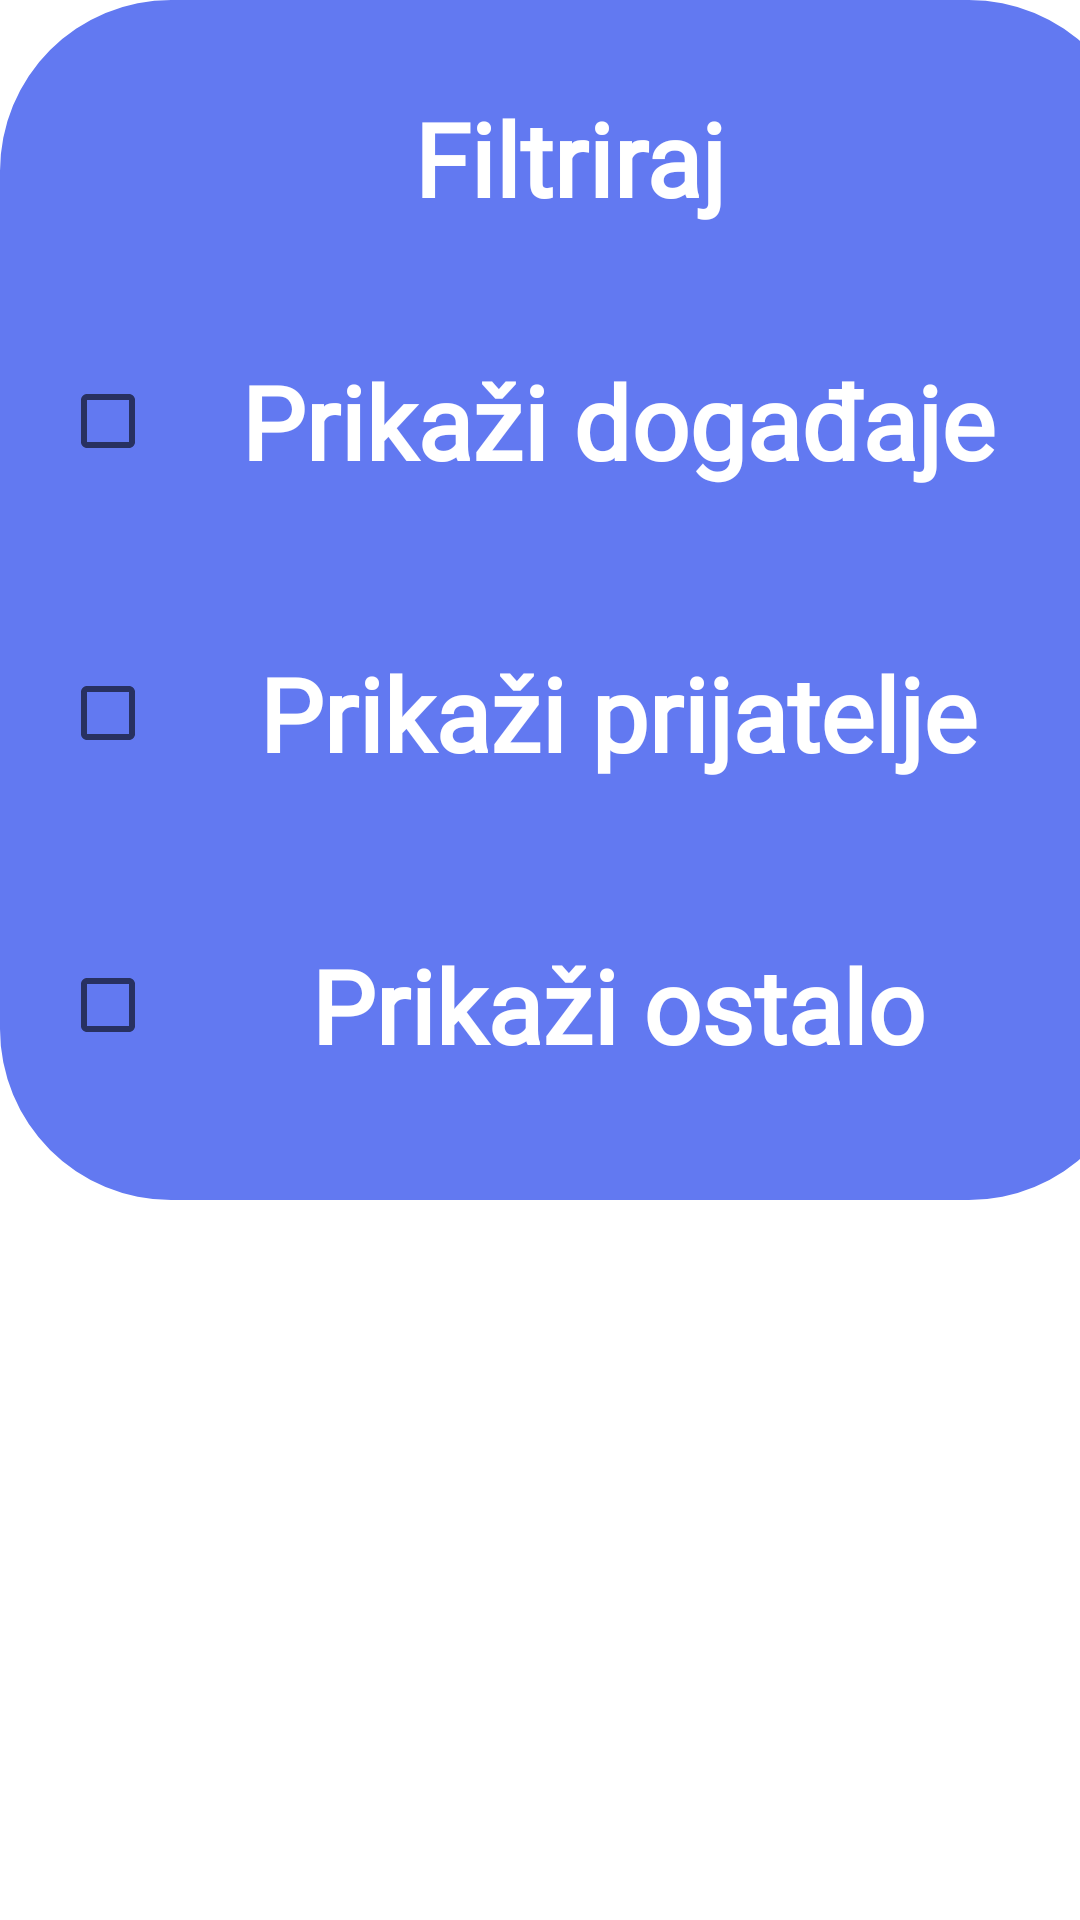

Produce the Android XML layout that renders to this screen, including the resource entries it uses.
<!-- AndroidManifest.xml: application theme Theme.PetPal -->
<!-- res/layout/fragment_filter_notif.xml -->
<?xml version="1.0" encoding="utf-8"?>
<androidx.constraintlayout.widget.ConstraintLayout xmlns:android="http://schemas.android.com/apk/res/android"
    xmlns:app="http://schemas.android.com/apk/res-auto"
    xmlns:tools="http://schemas.android.com/tools"
    android:layout_width="wrap_content"
    android:layout_height="wrap_content"
    android:background="@color/trans"
    android:backgroundTint="@color/trans"
    tools:context=".FragmentFilterNotif">


    <com.google.android.material.imageview.ShapeableImageView
        android:id="@+id/imageEvent2"
        android:layout_width="380dp"
        android:layout_height="400dp"
        android:background="@color/darker_purple"
        app:layout_constraintBottom_toBottomOf="parent"
        app:layout_constraintEnd_toEndOf="parent"
        app:layout_constraintHorizontal_bias="0.0"
        app:layout_constraintStart_toStartOf="parent"
        app:layout_constraintTop_toTopOf="parent"
        app:layout_constraintVertical_bias="0.0"
        app:shapeAppearance="@style/Event.Tab.Background" />

    <TextView
        android:id="@+id/textTitle6"
        android:layout_width="wrap_content"
        android:layout_height="wrap_content"
        android:layout_marginTop="30dp"
        android:fontFamily="@font/baloo_bhai_2"
        android:text="Filtriraj"
        android:textAllCaps="false"
        android:textColor="@color/true_white"
        android:textSize="34sp"
        android:textStyle="bold"
        app:layout_constraintEnd_toEndOf="@+id/imageEvent2"
        app:layout_constraintStart_toStartOf="@+id/imageEvent2"
        app:layout_constraintTop_toTopOf="@+id/imageEvent2" />

    <ImageView
        android:id="@+id/imageBackButton4"
        android:layout_width="68dp"
        android:layout_height="68dp"
        android:layout_marginStart="20dp"
        android:layout_marginTop="20dp"
        android:src="@drawable/outline_arrow_back_white_48"
        app:layout_constraintStart_toStartOf="@+id/imageEvent2"
        app:layout_constraintTop_toTopOf="@+id/imageEvent2" />

    <CheckBox
        android:id="@+id/checkBoxEvents"
        android:layout_width="0dp"
        android:layout_height="50dp"
        android:layout_marginStart="20dp"
        android:layout_marginTop="40dp"
        android:layout_marginEnd="20dp"
        android:fontFamily="@font/baloo_bhai_2"
        android:text="Prikaži događaje"
        android:textAlignment="center"
        android:textColor="@color/true_white"
        android:textSize="34sp"
        android:textStyle="bold"
        app:layout_constraintEnd_toEndOf="@+id/imageEvent2"
        app:layout_constraintStart_toStartOf="@+id/imageEvent2"
        app:layout_constraintTop_toBottomOf="@+id/textTitle6" />

    <CheckBox
        android:id="@+id/checkBoxFriends"
        android:layout_width="0dp"
        android:layout_height="50dp"
        android:layout_marginStart="20dp"
        android:layout_marginEnd="20dp"
        android:fontFamily="@font/baloo_bhai_2"
        android:text="Prikaži prijatelje"
        android:textAlignment="center"
        android:textColor="@color/true_white"
        android:textSize="34sp"
        android:textStyle="bold"
        app:layout_constraintBottom_toTopOf="@+id/checkBoxOther"
        app:layout_constraintEnd_toEndOf="@+id/imageEvent2"
        app:layout_constraintStart_toStartOf="@+id/imageEvent2"
        app:layout_constraintTop_toBottomOf="@+id/checkBoxEvents" />

    <CheckBox
        android:id="@+id/checkBoxOther"
        android:layout_width="0dp"
        android:layout_height="50dp"
        android:layout_marginStart="20dp"
        android:layout_marginEnd="20dp"
        android:layout_marginBottom="40dp"
        android:fontFamily="@font/baloo_bhai_2"
        android:text="Prikaži ostalo"
        android:textAlignment="center"
        android:textColor="@color/true_white"
        android:textSize="34sp"
        android:textStyle="bold"
        app:layout_constraintBottom_toBottomOf="@+id/imageEvent2"
        app:layout_constraintEnd_toEndOf="@+id/imageEvent2"
        app:layout_constraintStart_toStartOf="@+id/imageEvent2" />

</androidx.constraintlayout.widget.ConstraintLayout>
<!-- resources referenced by this layout -->
<resources>
  <color name="darker_purple">#6279F1</color>
  <color name="trans">#00FFFFFF</color>
  <color name="true_white">#FFFFFFFF</color>
  <style name="Event.Tab.Background" parent="">
          <item name="cornerSize">15%</item>
          <item name="cornerFamily">rounded</item>
      </style>
  <style name="Theme.PetPal" parent="Theme.MaterialComponents.DayNight.DarkActionBar">
          
          <item name="colorPrimary">@color/purple_500</item>
          <item name="colorPrimaryVariant">@color/purple_700</item>
          <item name="colorOnPrimary">@color/white</item>
          
          <item name="colorSecondary">@color/teal_200</item>
          <item name="colorSecondaryVariant">@color/teal_700</item>
          <item name="colorOnSecondary">@color/black</item>
          
          <item name="windowActionBar">false</item>
          <item name="windowNoTitle">true</item>
          <item name="android:windowFullscreen">true</item>
          <item name="android:textColorHint">@color/opacity_black</item>
          <item name="android:statusBarColor" tools:targetApi="l">?attr/colorPrimaryVariant</item>
          
      </style>
  <color name="purple_500">#FF6200EE</color>
  <color name="purple_700">#FF3700B3</color>
  <color name="white">#FFDDE0EE</color>
  <color name="teal_200">#FF03DAC5</color>
  <color name="teal_700">#FF018786</color>
  <color name="black">#FF000000</color>
  <color name="opacity_black">#80000000</color>
</resources>
